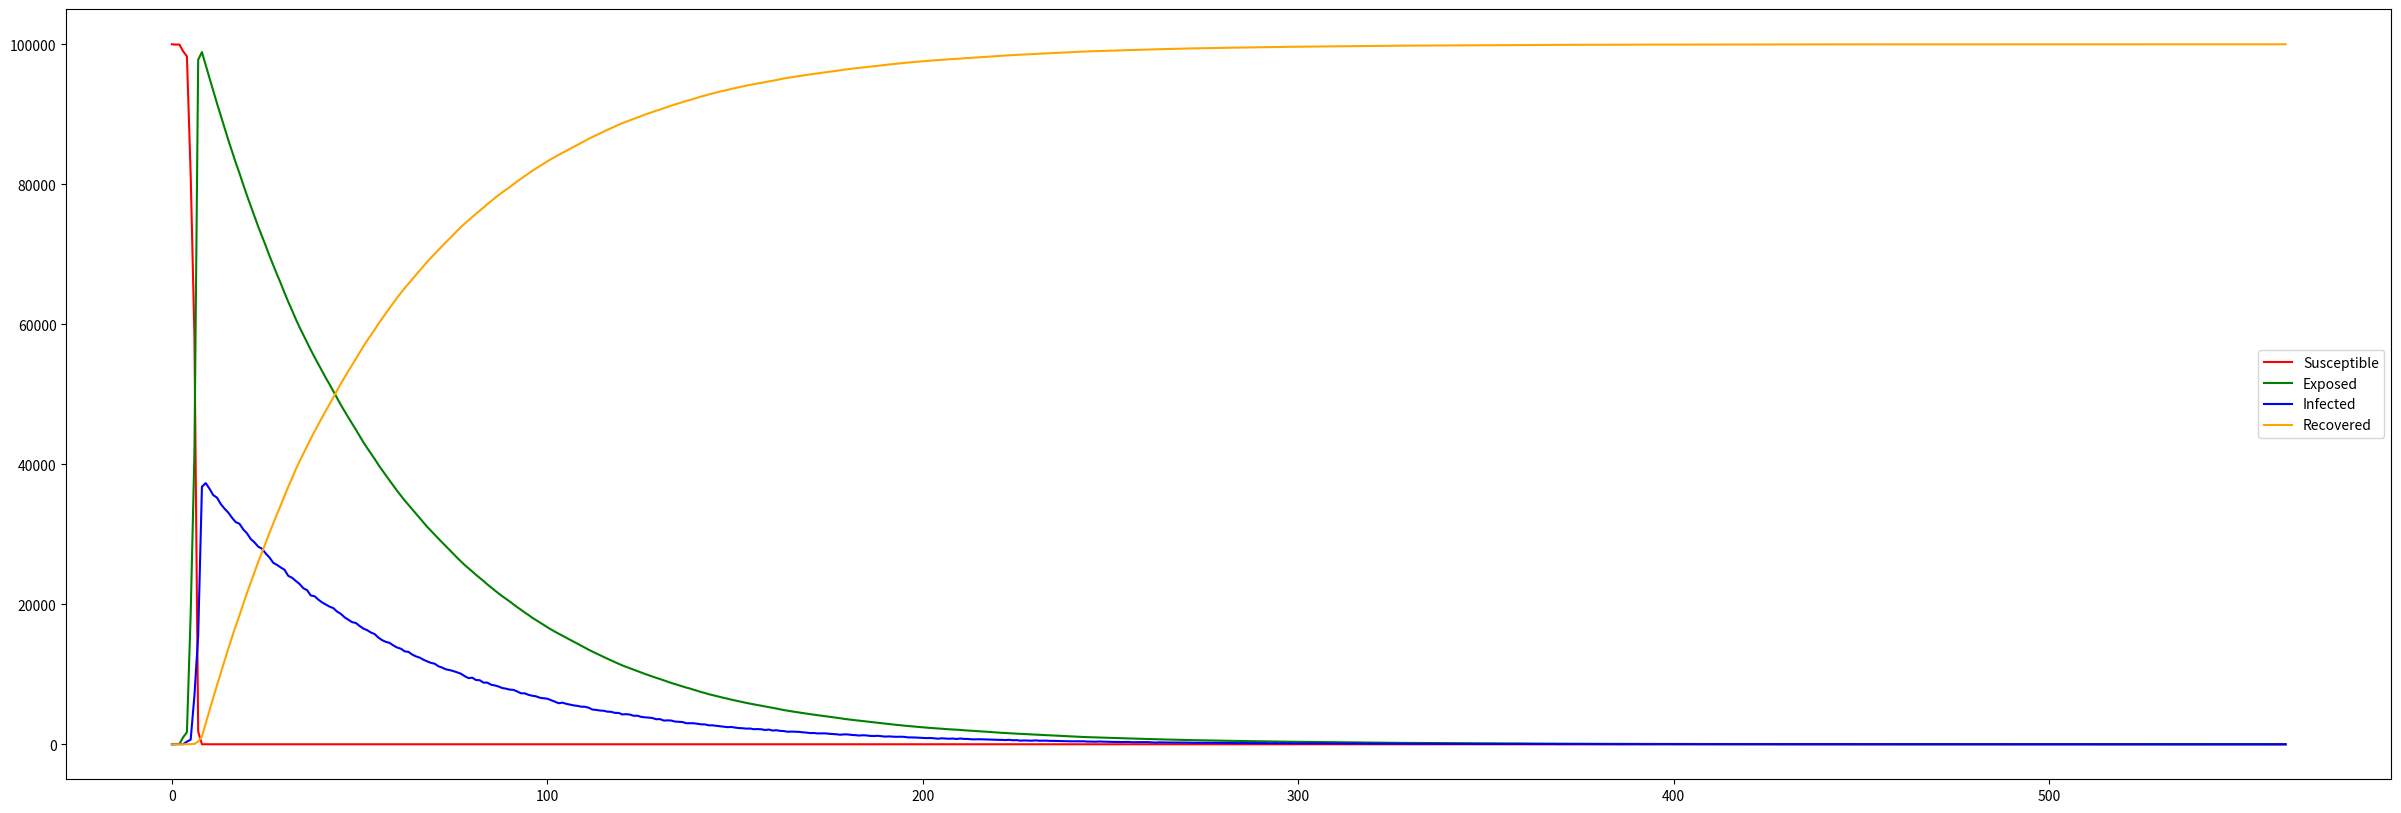

Here is the Python script that generated this plot:
from numpy.random import binomial
import matplotlib.pyplot as plt

'''
GROUPS:
    S: Susceptible
    E: Exposed --- NOTE: Exposed means infected, but not contagious
    I: Infected
    R: Recovered
'''

# REFERENCE THIS LINK FOR INFO ON SEIR: https://docs.idmod.org/projects/emod-hiv/en/latest/model-seir.html

if __name__ == '__main__':
    # Population size
    N = 100000

    # P(S -> E)
    alpha = .0005

    # P(E -> I) -- set as .375 because it usually takes 2-4 days to become infectious?
    # should think ab this a bit more
    gamma = .375

    # P(I -> R)
    beta = .05

    days = []
    for i in range(100):
        S = [N-1]
        E = [0]
        I = [1]
        R = [0]
        t = 0

        # Run until all recovered or we run out of infected/exposed people
        while R[t] < (N + 1) and (I[t] > 0 or E[t] > 0):
            S.append(binomial(S[t], (1 - alpha) ** I[t]))
            R.append(R[t] + binomial(I[t], beta))
            I.append(binomial(E[t], gamma))

            # NOTE: formula for E is what the formula for I was under the SIR model
            E.append(N + 1 - S[t + 1] - R[t + 1])


            t += 1

        days.append(t)
    print(sum(days) / len(days))

    plt.figure(figsize=(30, 10))
    plt.plot(range(0, t + 1), S, color='red', label='Susceptible')
    plt.plot(range(0, t + 1), E, color='green', label='Exposed')
    plt.plot(range(0, t + 1), I, color='blue', label='Infected')
    plt.plot(range(0, t + 1), R, color='orange', label='Recovered')
    plt.legend()
    plt.show()
